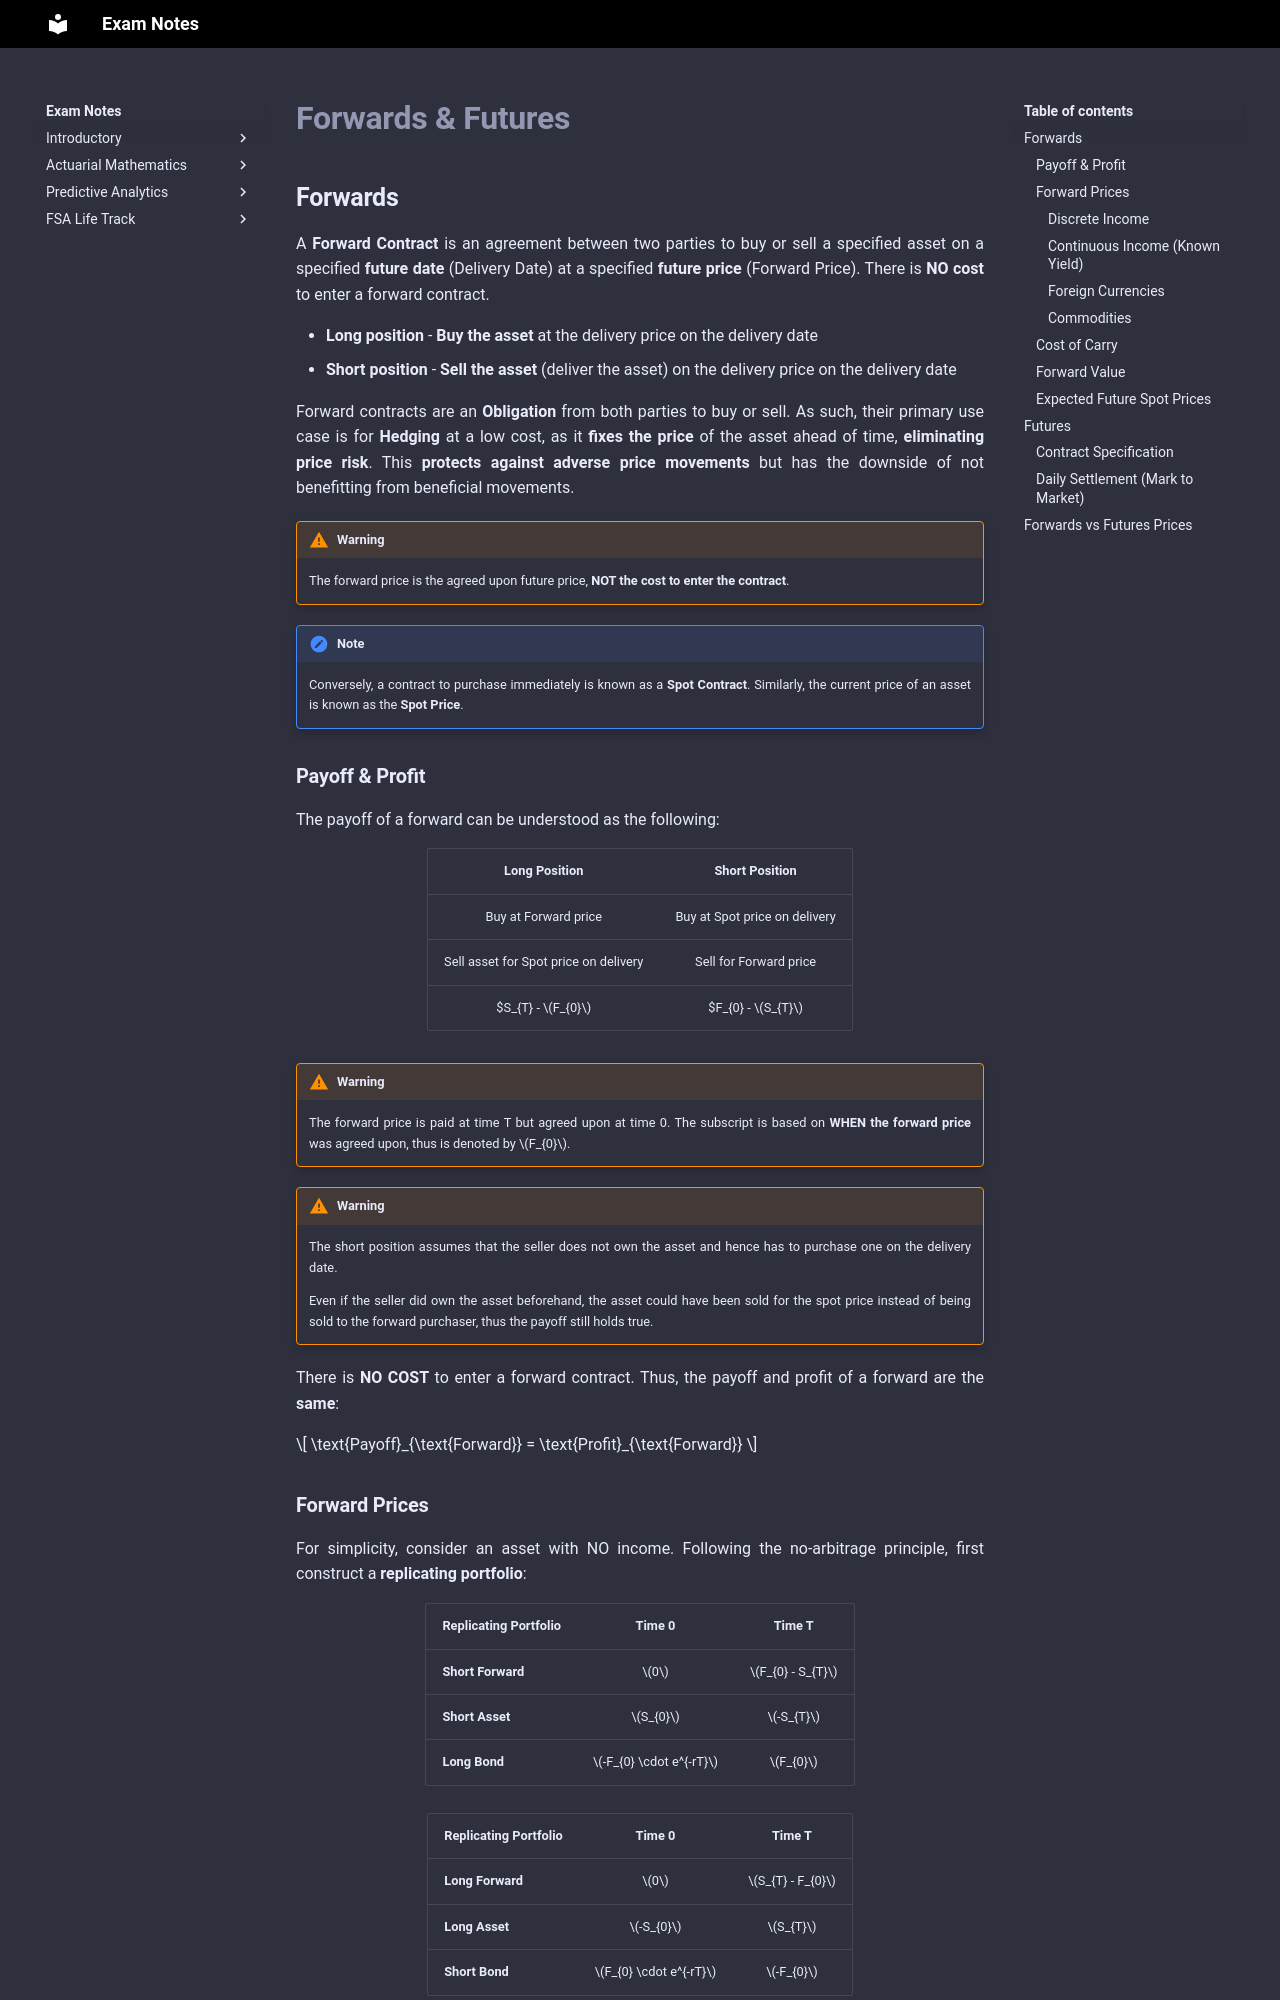

repository: Sleepypiggi/Exam_Notes · page: 4_FSA_CORE_INV/0_INV201/1_FORWARDS_FUTURES/index.html · generator: mkdocs

# **Forwards & Futures**

## **Forwards**

A **Forward Contract** is an agreement between two parties to buy or sell a specified asset on a specified **future date** (Delivery Date) at a specified **future price** (Forward Price). There is **NO cost** to enter a forward contract.

* **Long position** - **Buy the asset** at the delivery price on the delivery date
* **Short position** - **Sell the asset** (deliver the asset) on the delivery price on the delivery date

Forward contracts are an **Obligation** from both parties to buy or sell. As such, their primary use case is for **Hedging** at a low cost, as it **fixes the price** of the asset ahead of time, **eliminating price risk**. This **protects against adverse price movements** but has the downside of not benefitting from beneficial movements. 

!!! Warning

    The forward price is the agreed upon future price, **NOT the cost to enter the contract**.

!!! Note

    Conversely, a contract to purchase immediately is known as a **Spot Contract**. Similarly, the current price of an asset is known as the **Spot Price**.

### **Payoff & Profit**

The payoff of a forward can be understood as the following:

<center>

|           **Long Position**           |      **Short Position**       |
| :-----------------------------------: | :---------------------------: |
|         Buy at Forward price          | Buy at Spot price on delivery |
| Sell asset for Spot price on delivery |    Sell for Forward price     |
|           $S_{T} - $F_{0}$            |       $F_{0} - $S_{T}$        |

</center>

!!! Warning

    The forward price is paid at time T but agreed upon at time 0. The subscript is based on **WHEN the forward price** was agreed upon, thus is denoted by $F_{0}$.

<!-- Insert Image -->

!!! Warning

    The short position assumes that the seller does not own the asset and hence has to purchase one on the delivery date.

    Even if the seller did own the asset beforehand, the asset could have been sold for the spot price instead of being sold to the forward purchaser, thus the payoff still holds true.
    
There is **NO COST** to enter a forward contract. Thus, the payoff and profit of a forward are the **same**:

$$
    \text{Payoff}_{\text{Forward}} = \text{Profit}_{\text{Forward}}
$$
